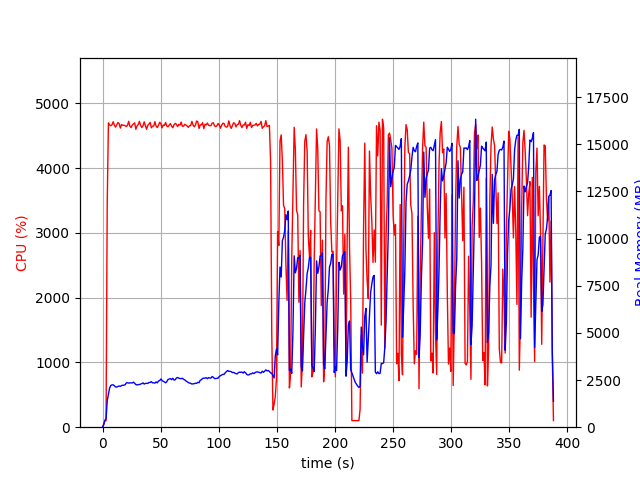

The table this chart was drawn from, first rows:
elapsed_time, nproc, cpu, mem_real, mem_virtual
3.647804260253906e-05, 1, 0.0, 7.684, 3185
1.007, 1, 43.7, 136.5, 769.6
2.016, 1, 100.1, 372.5, 1970
3.025, 1, 99.1, 446.6, 1986
4.035, 1, 3466, 1406, 6297
5.062, 1, 4697, 1737, 6699
6.088, 1, 4664, 2074, 7060
7.115, 1, 4652, 2217, 7287
8.139, 1, 4667, 2243, 7316
9.166, 1, 4714, 2246, 7387
10.19, 1, 4660, 2200, 7449
11.22, 1, 4632, 2134, 7475
12.25, 1, 4667, 2129, 7519
13.27, 1, 4702, 2161, 7541
14.3, 1, 4682, 2183, 7549
15.32, 1, 4616, 2167, 7586
16.35, 1, 4672, 2206, 7608
17.38, 1, 4659, 2224, 7652
18.4, 1, 4660, 2230, 7748
19.43, 1, 4653, 2247, 7789
20.45, 1, 4640, 2351, 7869
21.48, 1, 4659, 2356, 7951
22.51, 1, 4720, 2338, 8013
23.54, 1, 4646, 2352, 8021
24.56, 1, 4623, 2349, 8065
25.59, 1, 4663, 2348, 8117
26.61, 1, 4680, 2389, 8143
27.65, 1, 4698, 2331, 8173
28.67, 1, 4598, 2260, 8189
29.7, 1, 4649, 2243, 8204
30.72, 1, 4669, 2258, 8212
31.75, 1, 4720, 2263, 8224
32.78, 1, 4661, 2287, 8259
33.8, 1, 4624, 2310, 8305
34.83, 1, 4650, 2351, 8335
35.85, 1, 4713, 2287, 8355
36.88, 1, 4652, 2322, 8385
37.91, 1, 4598, 2326, 8385
38.94, 1, 4658, 2322, 8423
39.96, 1, 4678, 2373, 8465
40.99, 1, 4704, 2372, 8495
42.02, 1, 4620, 2414, 8515
43.04, 1, 4646, 2350, 8535
44.07, 1, 4648, 2355, 8535
45.1, 1, 4715, 2337, 8557
46.12, 1, 4646, 2400, 8581
47.15, 1, 4624, 2352, 8641
48.18, 1, 4661, 2452, 8711
49.2, 1, 4706, 2472, 8757
50.23, 1, 4684, 2557, 8821
51.25, 1, 4620, 2476, 8859
52.28, 1, 4664, 2434, 8869
53.31, 1, 4657, 2399, 8909
54.33, 1, 4702, 2354, 8909
55.36, 1, 4646, 2417, 8947
56.39, 1, 4636, 2530, 9077
57.41, 1, 4663, 2554, 9077
58.44, 1, 4686, 2577, 9077
59.47, 1, 4646, 2520, 9077
60.49, 1, 4621, 2595, 9095
... 322 more rows
